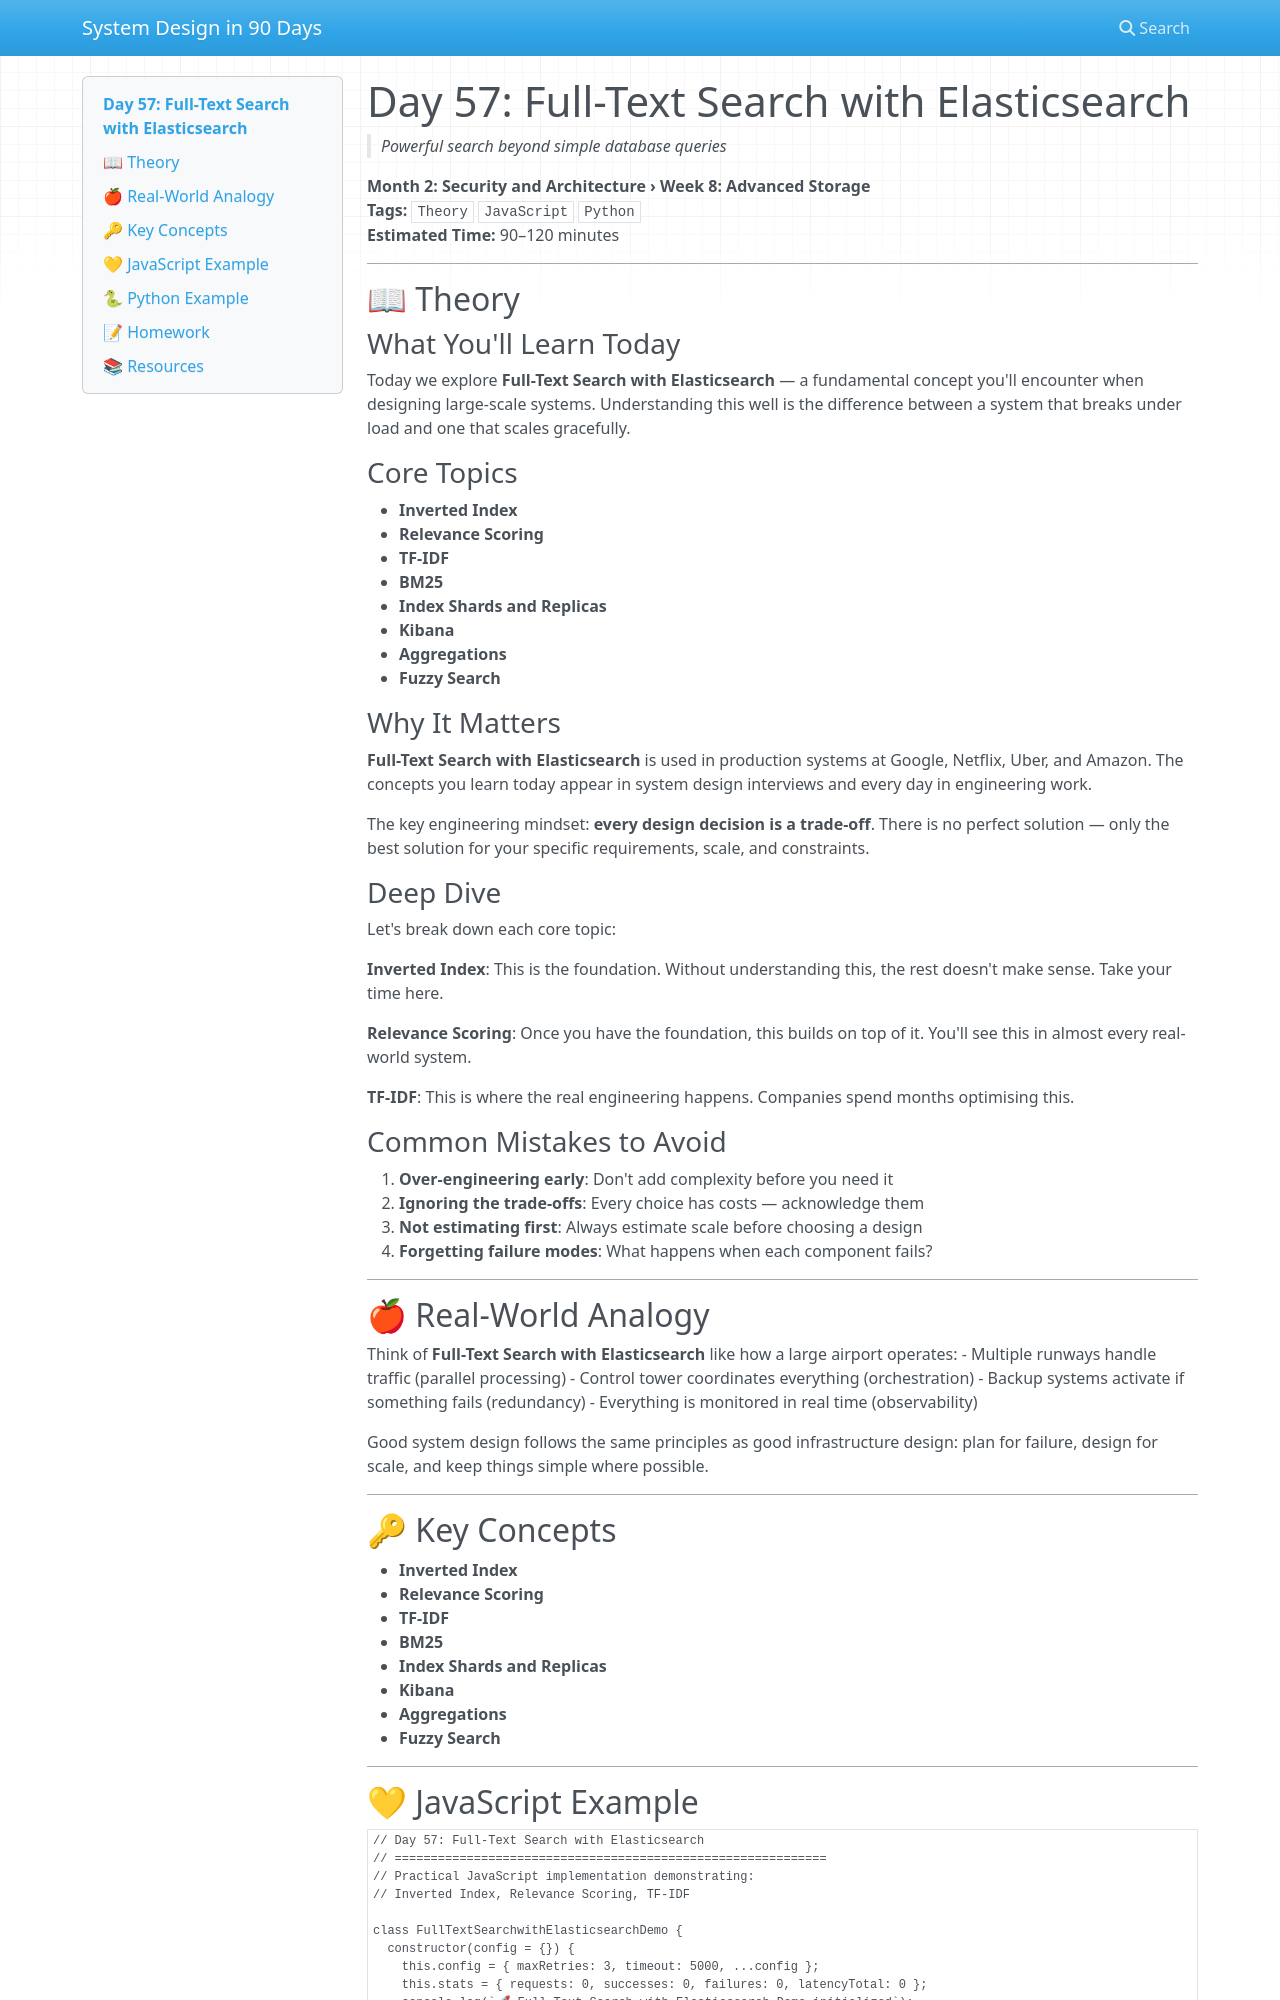

repository: vishnuharish/system_design_101 · page: day_57/index.html · generator: mkdocs

# Day 57: Full-Text Search with Elasticsearch
> *Powerful search beyond simple database queries*

**Month 2: Security and Architecture › Week 8: Advanced Storage**  
**Tags:** `Theory` `JavaScript` `Python`  
**Estimated Time:** 90–120 minutes

---

## 📖 Theory

### What You'll Learn Today

Today we explore **Full-Text Search with Elasticsearch** — a fundamental concept you'll encounter when designing large-scale systems. Understanding this well is the difference between a system that breaks under load and one that scales gracefully.

### Core Topics

- **Inverted Index**
- **Relevance Scoring**
- **TF-IDF**
- **BM25**
- **Index Shards and Replicas**
- **Kibana**
- **Aggregations**
- **Fuzzy Search**

### Why It Matters

**Full-Text Search with Elasticsearch** is used in production systems at Google, Netflix, Uber, and Amazon. The concepts you learn today appear in system design interviews and every day in engineering work.

The key engineering mindset: **every design decision is a trade-off**. There is no perfect solution — only the best solution for your specific requirements, scale, and constraints.

### Deep Dive

Let's break down each core topic:

**Inverted Index**: This is the foundation. Without understanding this, the rest doesn't make sense. Take your time here.

**Relevance Scoring**: Once you have the foundation, this builds on top of it. You'll see this in almost every real-world system.

**TF-IDF**: This is where the real engineering happens. Companies spend months optimising this.

### Common Mistakes to Avoid

1. **Over-engineering early**: Don't add complexity before you need it
2. **Ignoring the trade-offs**: Every choice has costs — acknowledge them
3. **Not estimating first**: Always estimate scale before choosing a design
4. **Forgetting failure modes**: What happens when each component fails?

---

## 🍎 Real-World Analogy

Think of **Full-Text Search with Elasticsearch** like how a large airport operates:
- Multiple runways handle traffic (parallel processing)
- Control tower coordinates everything (orchestration)
- Backup systems activate if something fails (redundancy)
- Everything is monitored in real time (observability)

Good system design follows the same principles as good infrastructure design: plan for failure, design for scale, and keep things simple where possible.

---

## 🔑 Key Concepts

- **Inverted Index**
- **Relevance Scoring**
- **TF-IDF**
- **BM25**
- **Index Shards and Replicas**
- **Kibana**
- **Aggregations**
- **Fuzzy Search**

---
